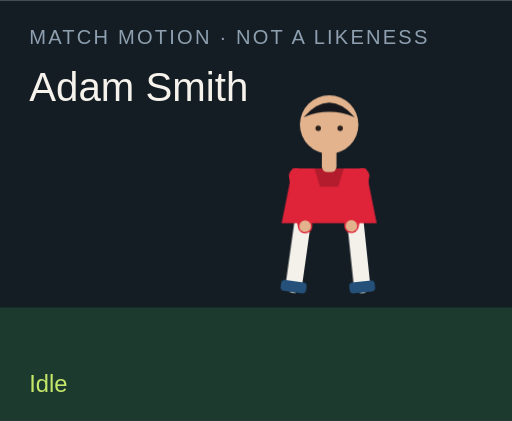
t = 0.00 s
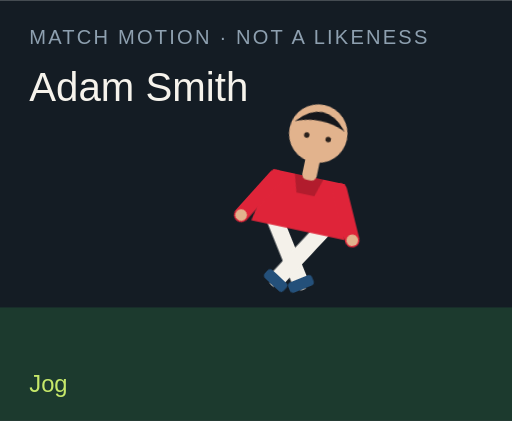
t = 1.50 s
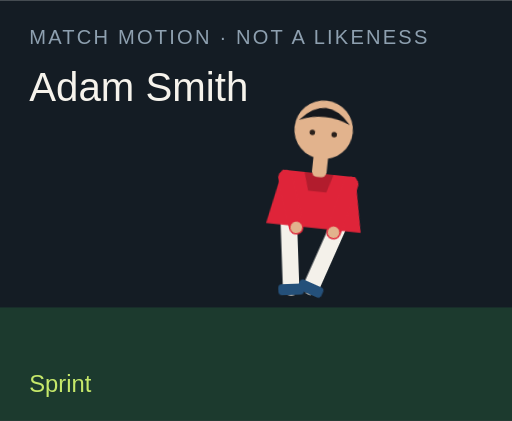
t = 3.00 s
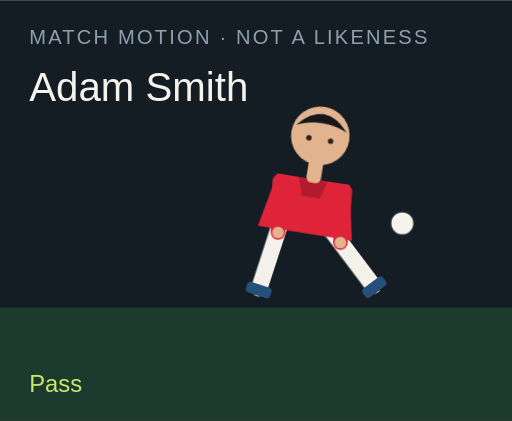
t = 4.50 s
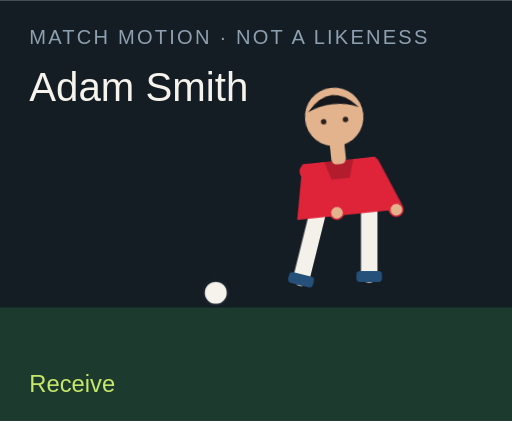
t = 6.00 s
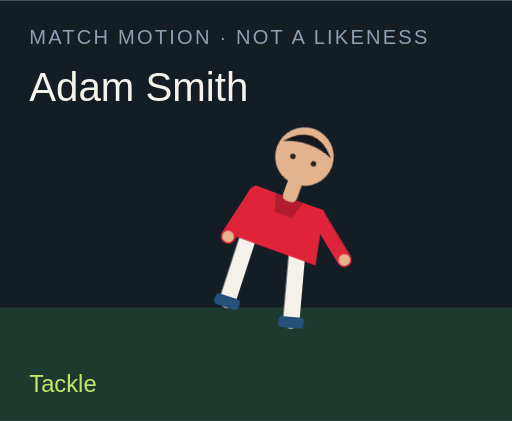
t = 7.50 s

The animated SVG that drew these frames (rendered in a browser with its animation timeline set to each time). Animation: 18 CSS @keyframes rules; one cycle of 9.00 s, repeats indefinitely.

<?xml version="1.0" encoding="UTF-8"?>
<svg xmlns="http://www.w3.org/2000/svg" viewBox="0 0 280 230" role="img">
  <style>@media (prefers-reduced-motion: reduce){animate,animateTransform{display:none}}</style>
  <rect width="280" height="230" fill="#141c24"/>
  <rect y="168" width="280" height="62" fill="#1c3a2e"/>
  <text x="16" y="24" fill="#8ea0b0" font-family="Arial,sans-serif" font-size="11" letter-spacing="1.2">MATCH MOTION · NOT A LIKENESS</text>
  <text x="16" y="55" fill="#f6f3ec" font-family="Impact,sans-serif" font-size="22">Adam Smith</text>
  <circle r="7" fill="#f6f3ec" stroke="#172028" stroke-width="2" id="motion-59364" cx="150" cy="160" opacity="0">
    
    
    
  </circle>
  <g transform="translate(132 40)">
    <g id="motion-59386" transform="rotate(0 48 90)">
      
      <g id="motion-59388" transform="translate(0 0)">
        
        <g transform="translate(34 78)"><g id="motion-59390" transform="rotate(8)"><path d="M0 0 V38" stroke="#f4f1ea" stroke-width="9" stroke-linecap="round"/><rect x="-7" y="36" width="14" height="6" rx="2" fill="#24507a"/></g></g>
        <g transform="translate(62 78)"><g id="motion-59392" transform="rotate(-6)"><path d="M0 0 V38" stroke="#f4f1ea" stroke-width="9" stroke-linecap="round"/><rect x="-7" y="36" width="14" height="6" rx="2" fill="#24507a"/></g></g>
        <path d="M28 52 h40 l6 30 H22 Z" fill="#df2439"/>
        <path d="M40 52 h16 l-3 10 H43 Z" fill="#000" opacity=".2"/>
        <g transform="translate(30 56)"><g id="motion-59394" transform="rotate(-10)"><path d="M0 0 V28" stroke="#df2439" stroke-width="8" stroke-linecap="round"/><circle cx="0" cy="28" r="3.2" fill="#e2b38d"/></g></g>
        <g transform="translate(66 56)"><g id="motion-59396" transform="rotate(12)"><path d="M0 0 V28" stroke="#df2439" stroke-width="8" stroke-linecap="round"/><circle cx="0" cy="28" r="3.2" fill="#e2b38d"/></g></g>
        <rect x="44" y="40" width="8" height="14" rx="3" fill="#e2b38d"/>
        <circle cx="48" cy="28" r="16" fill="#e2b38d"/>
        <path d="M34 24 Q48 8 62 24 Q48 18 34 24" fill="#15171c"/>
        <circle cx="42" cy="30" r="1.5" fill="#2a211c"/><circle cx="54" cy="30" r="1.5" fill="#2a211c"/>
      </g>
    </g>
  </g>
  <text x="16" y="214" fill="#c6e86a" font-family="Arial,sans-serif" font-size="13" opacity="1" id="motion-59368">Idle</text><text x="16" y="214" fill="#c6e86a" font-family="Arial,sans-serif" font-size="13" opacity="0" id="motion-59370">Jog</text><text x="16" y="214" fill="#c6e86a" font-family="Arial,sans-serif" font-size="13" opacity="0" id="motion-59372">Sprint</text><text x="16" y="214" fill="#c6e86a" font-family="Arial,sans-serif" font-size="13" opacity="0" id="motion-59374">Dribble</text><text x="16" y="214" fill="#c6e86a" font-family="Arial,sans-serif" font-size="13" opacity="0" id="motion-59376">Pass</text><text x="16" y="214" fill="#c6e86a" font-family="Arial,sans-serif" font-size="13" opacity="0" id="motion-59378">Shoot</text><text x="16" y="214" fill="#c6e86a" font-family="Arial,sans-serif" font-size="13" opacity="0" id="motion-59380">Receive</text><text x="16" y="214" fill="#c6e86a" font-family="Arial,sans-serif" font-size="13" opacity="0" id="motion-59382">Tackle</text><text x="16" y="214" fill="#c6e86a" font-family="Arial,sans-serif" font-size="13" opacity="0" id="motion-59384">Point</text>
<style>@keyframes track-59365{0%{cx:150px}11.1%{cx:156px}22.2%{cx:164px}33.300000000000004%{cx:142px}44.4%{cx:190px}55.60000000000001%{cx:250px}66.7%{cx:118px}77.8%{cx:150px}88.9%{cx:150px}100%{cx:150px}}@keyframes track-59366{0%{cy:160px}11.1%{cy:158px}22.2%{cy:154px}33.300000000000004%{cy:156px}44.4%{cy:148px}55.60000000000001%{cy:96px}66.7%{cy:160px}77.8%{cy:160px}88.9%{cy:160px}100%{cy:160px}}@keyframes track-59367{0%{opacity:0}11.1%{opacity:0}22.2%{opacity:0}33.300000000000004%{opacity:1}44.4%{opacity:1}55.60000000000001%{opacity:1}66.7%{opacity:1}77.8%{opacity:0}88.9%{opacity:0}100%{opacity:0}}@keyframes track-59369{0%{opacity:1}11.1%{opacity:0}22.2%{opacity:0}33.300000000000004%{opacity:0}44.4%{opacity:0}55.60000000000001%{opacity:0}66.7%{opacity:0}77.8%{opacity:0}88.9%{opacity:0}100%{opacity:1}}@keyframes track-59371{0%{opacity:0}11.1%{opacity:1}22.2%{opacity:0}33.300000000000004%{opacity:0}44.4%{opacity:0}55.60000000000001%{opacity:0}66.7%{opacity:0}77.8%{opacity:0}88.9%{opacity:0}100%{opacity:0}}@keyframes track-59373{0%{opacity:0}11.1%{opacity:0}22.2%{opacity:1}33.300000000000004%{opacity:0}44.4%{opacity:0}55.60000000000001%{opacity:0}66.7%{opacity:0}77.8%{opacity:0}88.9%{opacity:0}100%{opacity:0}}@keyframes track-59375{0%{opacity:0}11.1%{opacity:0}22.2%{opacity:0}33.300000000000004%{opacity:1}44.4%{opacity:0}55.60000000000001%{opacity:0}66.7%{opacity:0}77.8%{opacity:0}88.9%{opacity:0}100%{opacity:0}}@keyframes track-59377{0%{opacity:0}11.1%{opacity:0}22.2%{opacity:0}33.300000000000004%{opacity:0}44.4%{opacity:1}55.60000000000001%{opacity:0}66.7%{opacity:0}77.8%{opacity:0}88.9%{opacity:0}100%{opacity:0}}@keyframes track-59379{0%{opacity:0}11.1%{opacity:0}22.2%{opacity:0}33.300000000000004%{opacity:0}44.4%{opacity:0}55.60000000000001%{opacity:1}66.7%{opacity:0}77.8%{opacity:0}88.9%{opacity:0}100%{opacity:0}}@keyframes track-59381{0%{opacity:0}11.1%{opacity:0}22.2%{opacity:0}33.300000000000004%{opacity:0}44.4%{opacity:0}55.60000000000001%{opacity:0}66.7%{opacity:1}77.8%{opacity:0}88.9%{opacity:0}100%{opacity:0}}@keyframes track-59383{0%{opacity:0}11.1%{opacity:0}22.2%{opacity:0}33.300000000000004%{opacity:0}44.4%{opacity:0}55.60000000000001%{opacity:0}66.7%{opacity:0}77.8%{opacity:1}88.9%{opacity:0}100%{opacity:0}}@keyframes track-59385{0%{opacity:0}11.1%{opacity:0}22.2%{opacity:0}33.300000000000004%{opacity:0}44.4%{opacity:0}55.60000000000001%{opacity:0}66.7%{opacity:0}77.8%{opacity:0}88.9%{opacity:1}100%{opacity:0}}@keyframes track-59387{0%{transform:rotate(0deg)}11.1%{transform:rotate(8deg)}22.2%{transform:rotate(16deg)}33.300000000000004%{transform:rotate(6deg)}44.4%{transform:rotate(4deg)}55.60000000000001%{transform:rotate(14deg)}66.7%{transform:rotate(-6deg)}77.8%{transform:rotate(34deg)}88.9%{transform:rotate(6deg)}100%{transform:rotate(0deg)}}@keyframes track-59389{0%{transform:translate(0px,0px)}11.1%{transform:translate(0px,-3px)}22.2%{transform:translate(0px,-6px)}33.300000000000004%{transform:translate(0px,-2px)}44.4%{transform:translate(0px,2px)}55.60000000000001%{transform:translate(0px,-4px)}66.7%{transform:translate(0px,1px)}77.8%{transform:translate(0px,10px)}88.9%{transform:translate(0px,-4px)}100%{transform:translate(0px,0px)}}@keyframes track-59391{0%{transform:rotate(8deg)}11.1%{transform:rotate(-26deg)}22.2%{transform:rotate(-42deg)}33.300000000000004%{transform:rotate(-8deg)}44.4%{transform:rotate(6deg)}55.60000000000001%{transform:rotate(12deg)}66.7%{transform:rotate(20deg)}77.8%{transform:rotate(-8deg)}88.9%{transform:rotate(4deg)}100%{transform:rotate(8deg)}}@keyframes track-59393{0%{transform:rotate(-6deg)}11.1%{transform:rotate(24deg)}22.2%{transform:rotate(38deg)}33.300000000000004%{transform:rotate(18deg)}44.4%{transform:rotate(-38deg)}55.60000000000001%{transform:rotate(-54deg)}66.7%{transform:rotate(6deg)}77.8%{transform:rotate(-22deg)}88.9%{transform:rotate(-8deg)}100%{transform:rotate(-6deg)}}@keyframes track-59395{0%{transform:rotate(-10deg)}11.1%{transform:rotate(24deg)}22.2%{transform:rotate(36deg)}33.300000000000004%{transform:rotate(-18deg)}44.4%{transform:rotate(10deg)}55.60000000000001%{transform:rotate(-24deg)}66.7%{transform:rotate(-30deg)}77.8%{transform:rotate(12deg)}88.9%{transform:rotate(14deg)}100%{transform:rotate(-10deg)}}@keyframes track-59397{0%{transform:rotate(12deg)}11.1%{transform:rotate(-20deg)}22.2%{transform:rotate(-32deg)}33.300000000000004%{transform:rotate(14deg)}44.4%{transform:rotate(-26deg)}55.60000000000001%{transform:rotate(18deg)}66.7%{transform:rotate(-22deg)}77.8%{transform:rotate(-6deg)}88.9%{transform:rotate(-96deg)}100%{transform:rotate(12deg)}}@media(prefers-reduced-motion:no-preference){#motion-59364{animation:track-59365 9s linear infinite both,track-59366 9s linear infinite both,track-59367 9s steps(1,end) infinite both}#motion-59368{animation:track-59369 9s steps(1,end) infinite both}#motion-59370{animation:track-59371 9s steps(1,end) infinite both}#motion-59372{animation:track-59373 9s steps(1,end) infinite both}#motion-59374{animation:track-59375 9s steps(1,end) infinite both}#motion-59376{animation:track-59377 9s steps(1,end) infinite both}#motion-59378{animation:track-59379 9s steps(1,end) infinite both}#motion-59380{animation:track-59381 9s steps(1,end) infinite both}#motion-59382{animation:track-59383 9s steps(1,end) infinite both}#motion-59384{animation:track-59385 9s steps(1,end) infinite both}#motion-59386{animation:track-59387 9s linear infinite both}#motion-59388{animation:track-59389 9s linear infinite both}#motion-59390{animation:track-59391 9s linear infinite both}#motion-59392{animation:track-59393 9s linear infinite both}#motion-59394{animation:track-59395 9s linear infinite both}#motion-59396{animation:track-59397 9s linear infinite both}}</style></svg>
